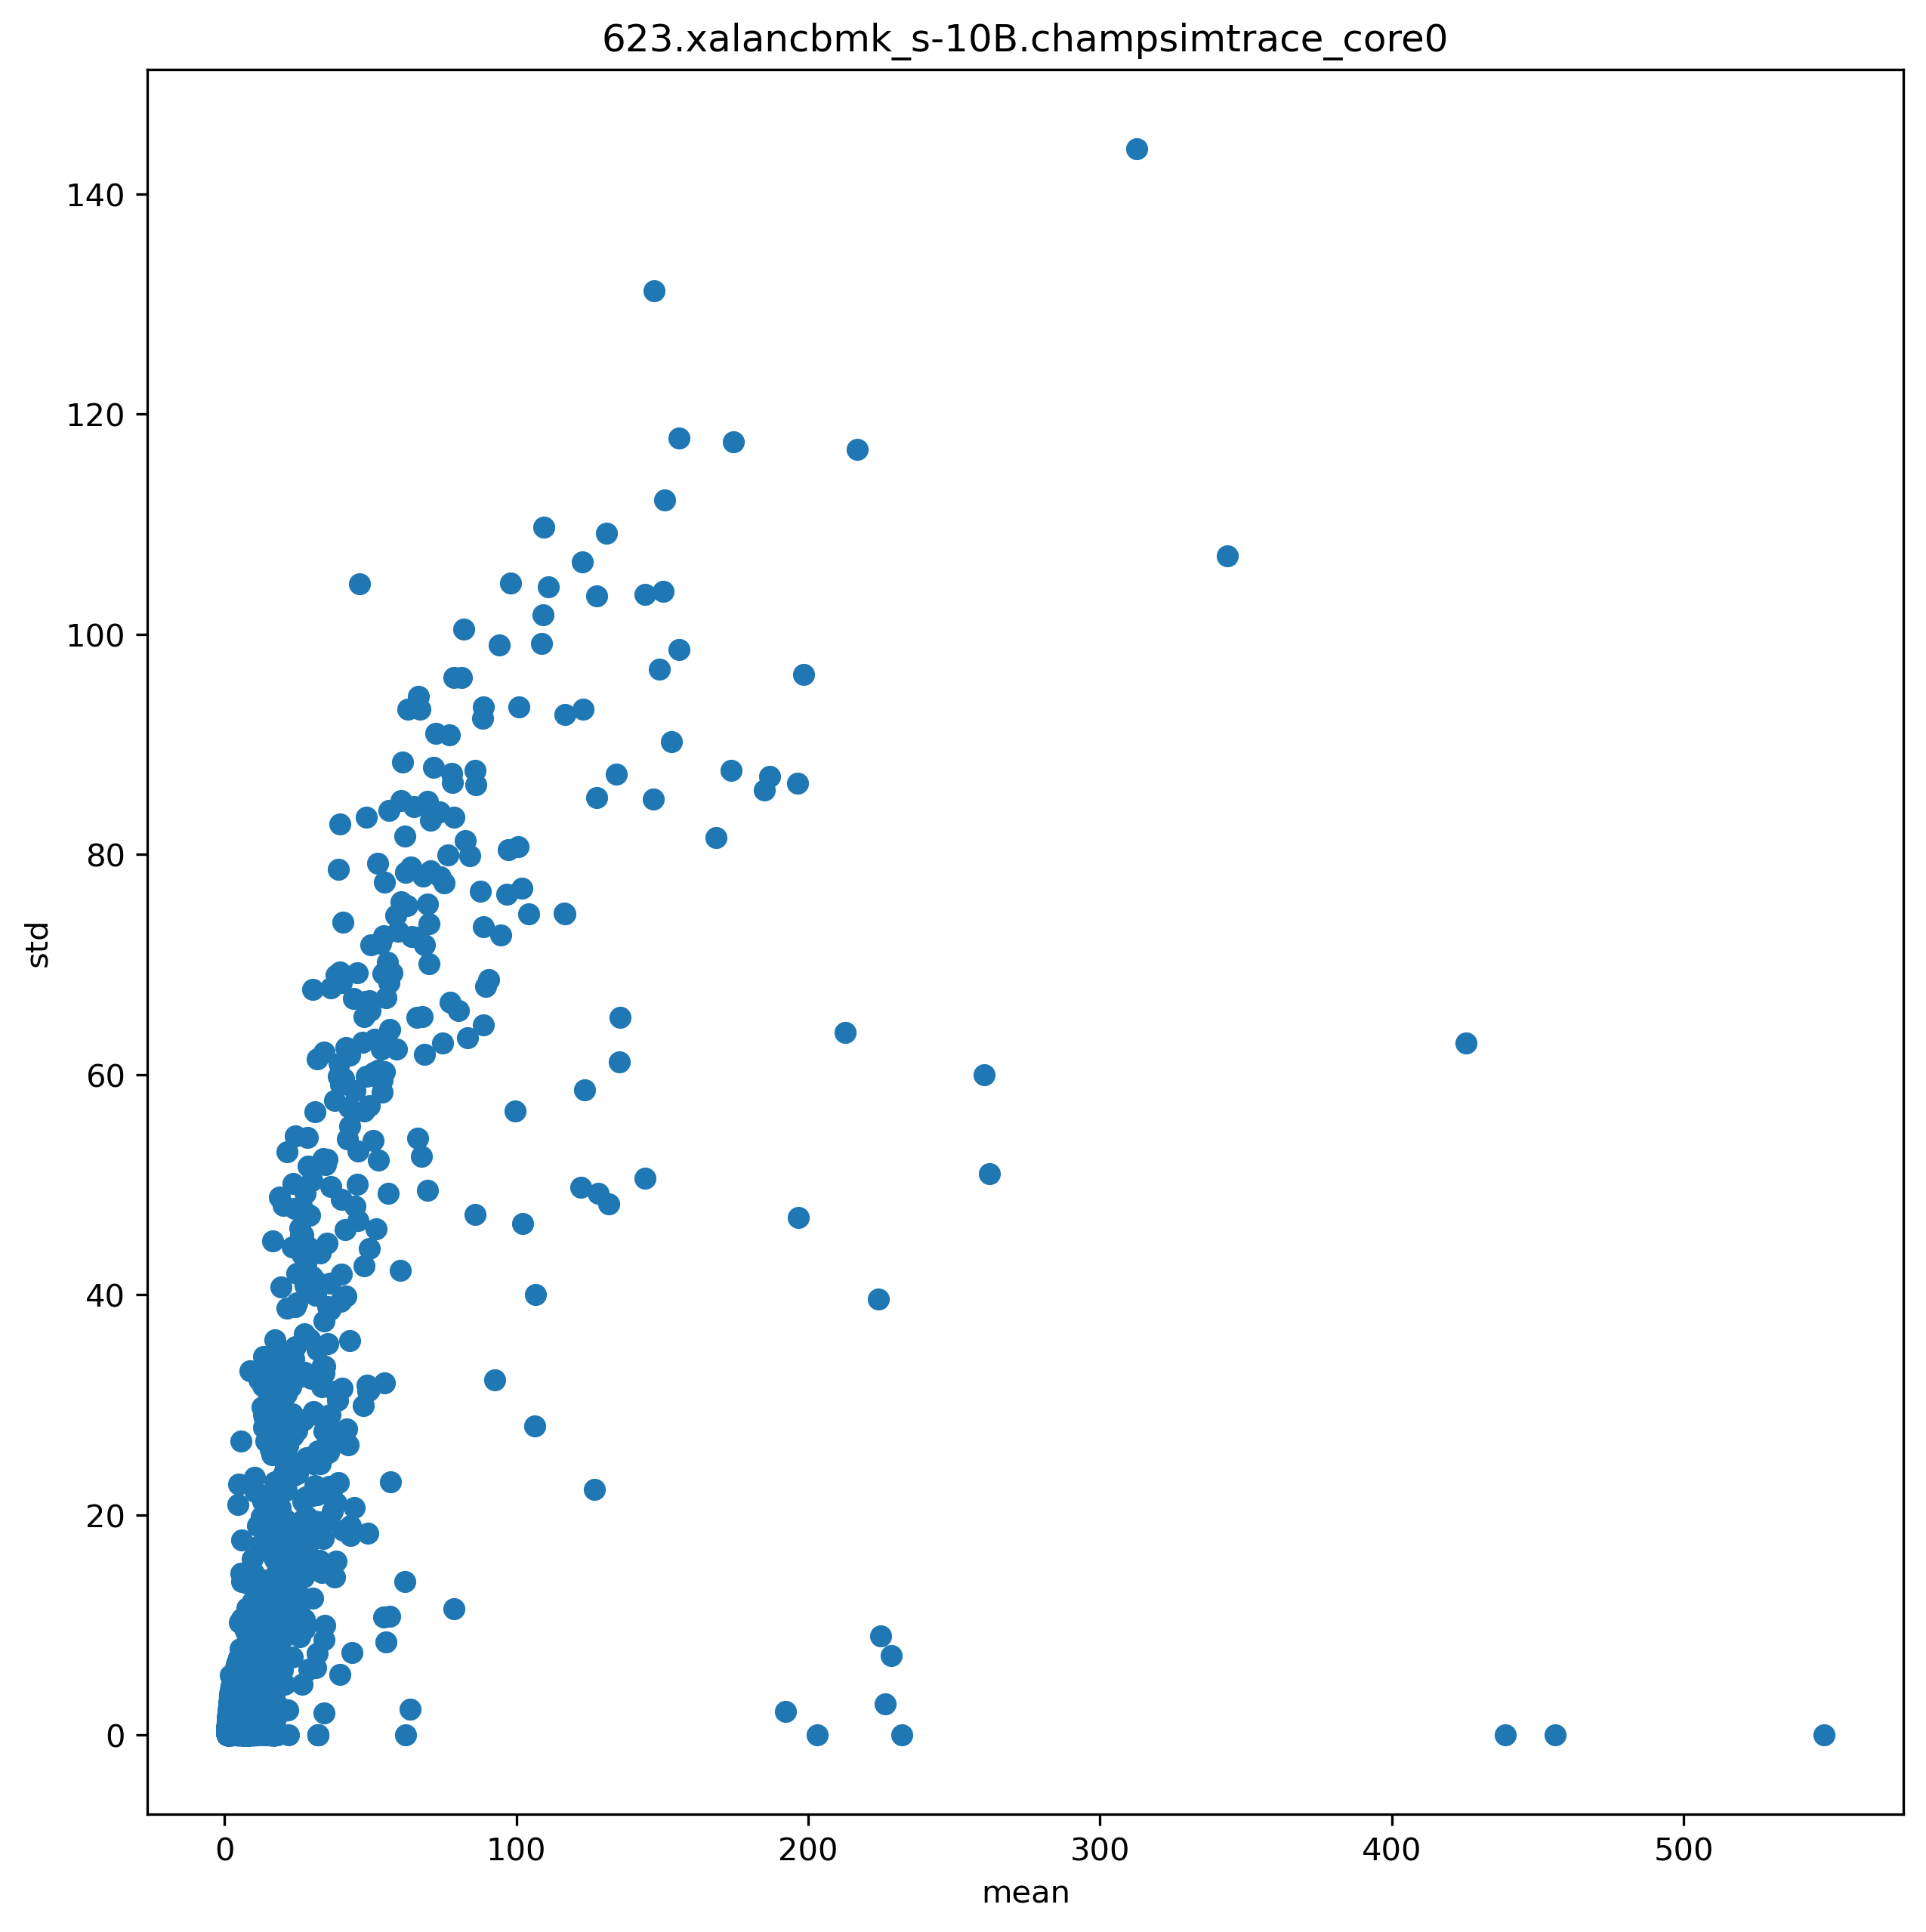

Data behind this chart, as committed beside it:
ip, mean, std
5103157, 1.241, 1.161
5103159, 4.875, 4.124
5103166, 4.884, 4.205
5103173, 2.097, 1.205
5103180, 5.122, 3.545
5887452, 9.693, 3.672
5887453, 16.27, 2.898
5885509, 1.975, 0.3718
5885541, 1.97, 0.3681
5885544, 15.31, 3.168
5885555, 11.87, 6.635
5885321, 85.96, 87.65
5885325, 88.83, 73.4
5885329, 1.964, 0.4087
5885337, 1.02, 0.3635
5885339, 127.5, 103.5
5885342, 1.889, 0.4456
5885344, 1.018, 0.3464
5885391, 48.5, 59.84
5887258, 1.133, 0.6401
5887292, 1.033, 0.407
5887301, 1.152, 0.7927
5887444, 14.67, 1.921
5103123, 2.01, 0.4313
5103128, 1.026, 0.3892
5103136, 1.242, 0.9723
5887254, 5.305, 3.339
5887248, 8.572, 4.892
5887210, 1.172, 0.7476
5887200, 26.78, 45.41
5887228, 1.349, 1.022
5885426, 65.96, 65.23
5885460, 13.57, 5.288
5885536, 14.39, 2.741
5885549, 1.966, 0.388
5103138, 6.651, 2.755
5887206, 5.527, 3.316
5885410, 66.18, 54.21
5887449, 2.942, 3.118
5103133, 3.027, 4.749
5887189, 6.078, 3.014
5887174, 4.538, 3.163
5887183, 2.382, 1.869
5887185, 80.22, 65.78
5887195, 2.138, 0.5978
5885375, 89.46, 68
5103154, 6.792, 2.641
5887431, 1.404, 2.511
5887165, 1.972, 2.387
5885360, 35.15, 44.69
5885365, 1.966, 0.5303
5885373, 1.715, 2.106
5885387, 53.83, 62.33
5887221, 3.041, 1.439
5885499, 4.538, 3.16
5887152, 5.665, 2.066
5887278, 6.343, 2.913
5887283, 1.758, 0.9326
5885482, 4.451, 3.149
5885485, 1.219, 1.06
... 10,801 more rows
